Run: headless pygame with SDL's dummy video driver; simulated clock (each Clock.tick advances the game by its frame time, no real sleeping); random seed 0; keys injected as events and as key.get_pressed() state; no mouse input; restart key SPACE tapped at the start of phases 3 and 4.
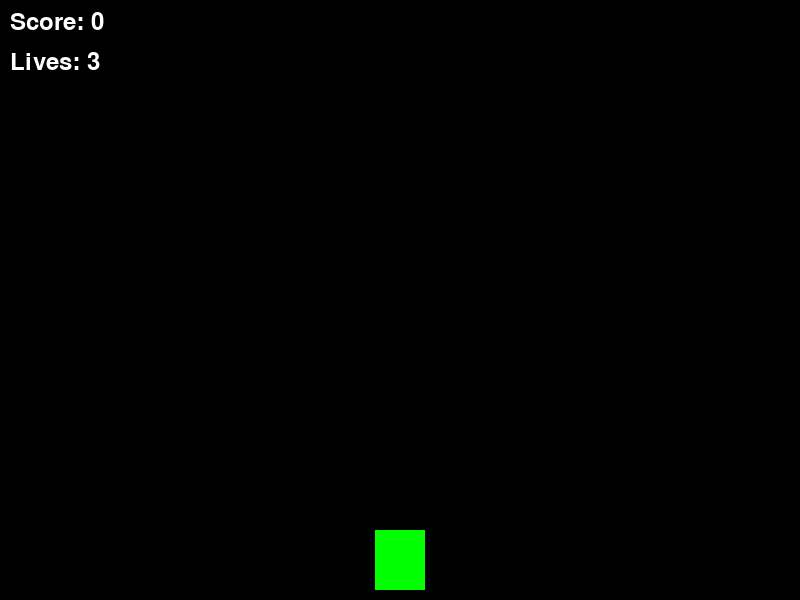
Frame 1 of 4 · flips 1–60 · no input
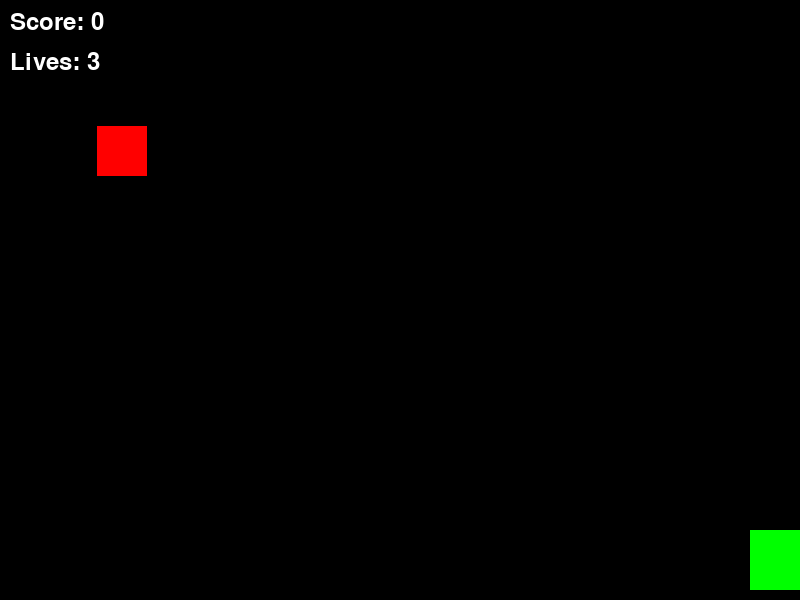
Frame 2 of 4 · flips 61–180 · tapped SPACE, RETURN · held RIGHT (→), D
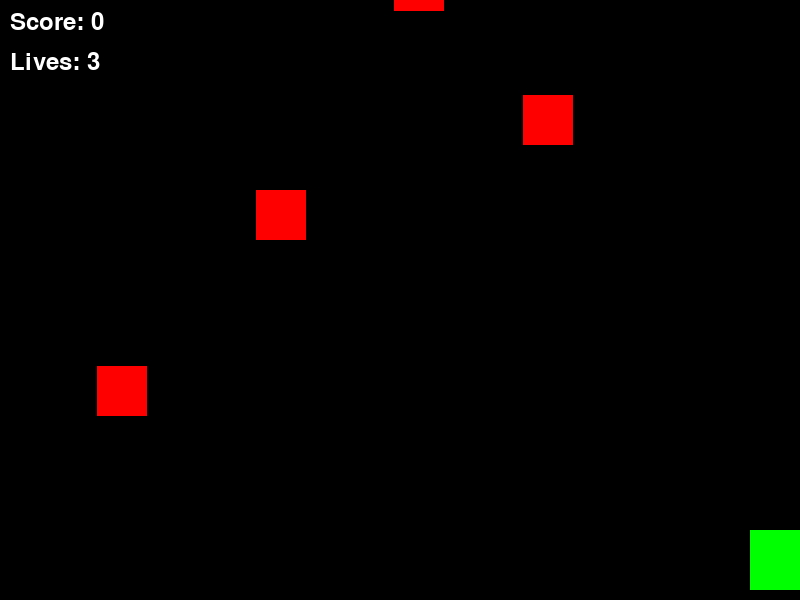
Frame 3 of 4 · flips 181–300 · tapped SPACE · held DOWN (↓), S
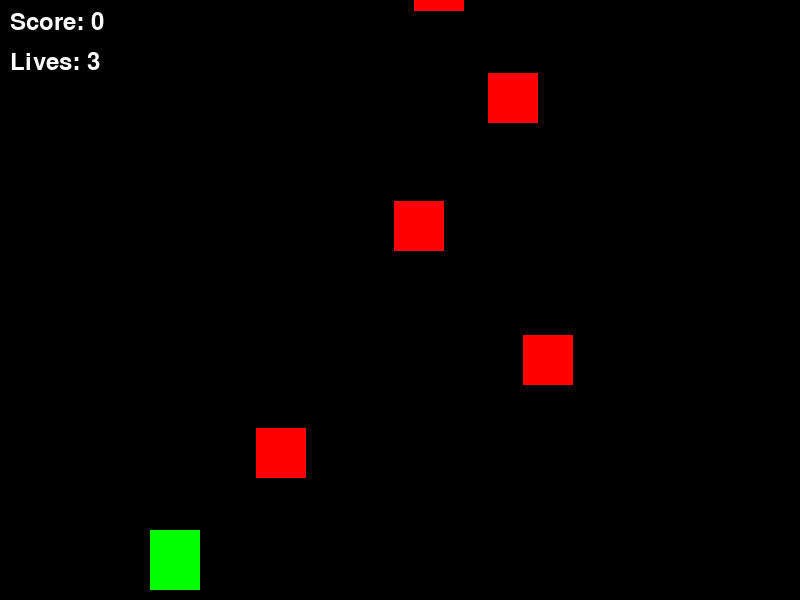
Frame 4 of 4 · flips 301–420 · tapped SPACE · held LEFT (←), A, UP (↑), W

The pygame program that drew these frames:

import pygame
import random

# Initialize Pygame
pygame.init()

# Screen dimensions
screen_width = 800
screen_height = 600
screen = pygame.display.set_mode((screen_width, screen_height))
pygame.display.set_caption('Enhanced Space Invaders')

# Colors
black = (0, 0, 0)
white = (255, 255, 255)
green = (0, 255, 0)
red = (255, 0, 0)

# Player settings
player_width = 50
player_height = 60
player_speed = 5

# Enemy settings
enemy_width = 50
enemy_height = 50
enemy_speed = 2

# Bullet settings
bullet_width = 5
bullet_height = 10
bullet_speed = 7

# Initialize clock
clock = pygame.time.Clock()
FPS = 30

# Font for displaying score and health
font = pygame.font.Font(None, 36)

# Player class
class Player:
    def __init__(self):
        self.rect = pygame.Rect(screen_width // 2 - player_width // 2, screen_height - player_height - 10, player_width, player_height)
        self.color = green
        self.speed = player_speed
        self.bullets = []
        self.lives = 3
        self.score = 0

    def draw(self):
        pygame.draw.rect(screen, self.color, self.rect)
        for bullet in self.bullets:
            pygame.draw.rect(screen, self.color, bullet)

    def move(self, dx):
        self.rect.x += dx * self.speed
        if self.rect.left < 0:
            self.rect.left = 0
        if self.rect.right > screen_width:
            self.rect.right = screen_width

    def shoot(self):
        bullet = pygame.Rect(self.rect.centerx - bullet_width // 2, self.rect.y, bullet_width, bullet_height)
        self.bullets.append(bullet)

    def take_damage(self):
        self.lives -= 1
        if self.lives <= 0:
            return True
        return False

# Enemy class
class Enemy:
    def __init__(self, x, y):
        self.rect = pygame.Rect(x, y, enemy_width, enemy_height)
        self.color = red
        self.speed = enemy_speed

    def draw(self):
        pygame.draw.rect(screen, self.color, self.rect)

    def move(self):
        self.rect.y += self.speed

def game_loop():
    player = Player()
    enemies = [Enemy(random.randint(0, screen_width - enemy_width), random.randint(-1500, -100)) for _ in range(10)]
    game_over = False

    while not game_over:
        for event in pygame.event.get():
            if event.type == pygame.QUIT:
                game_over = True

        keys = pygame.key.get_pressed()
        if keys[pygame.K_LEFT]:
            player.move(-1)
        if keys[pygame.K_RIGHT]:
            player.move(1)
        if keys[pygame.K_SPACE]:
            player.shoot()

        # Update bullet positions
        for bullet in player.bullets:
            bullet.y -= bullet_speed
            if bullet.y < 0:
                player.bullets.remove(bullet)

        # Update enemy positions
        for enemy in enemies:
            enemy.move()
            if enemy.rect.y > screen_height:
                enemies.remove(enemy)
                enemies.append(Enemy(random.randint(0, screen_width - enemy_width), random.randint(-1500, -100)))

        # Check for collisions
        for bullet in player.bullets:
            for enemy in enemies:
                if enemy.rect.colliderect(bullet):
                    player.bullets.remove(bullet)
                    enemies.remove(enemy)
                    player.score += 10
                    enemies.append(Enemy(random.randint(0, screen_width - enemy_width), random.randint(-1500, -100)))
                    break

        # Check for game over
        for enemy in enemies:
            if enemy.rect.colliderect(player.rect):
                if player.take_damage():
                    game_over = True
                    print(f"Game Over! Your score: {player.score}")
                enemies.remove(enemy)
                enemies.append(Enemy(random.randint(0, screen_width - enemy_width), random.randint(-1500, -100)))

        # Drawing
        screen.fill(black)
        player.draw()
        for enemy in enemies:
            enemy.draw()

        # Draw score and lives
        score_text = font.render(f"Score: {player.score}", True, white)
        screen.blit(score_text, (10, 10))
        lives_text = font.render(f"Lives: {player.lives}", True, white)
        screen.blit(lives_text, (10, 50))

        pygame.display.flip()
        clock.tick(FPS)

    pygame.quit()

game_loop()
